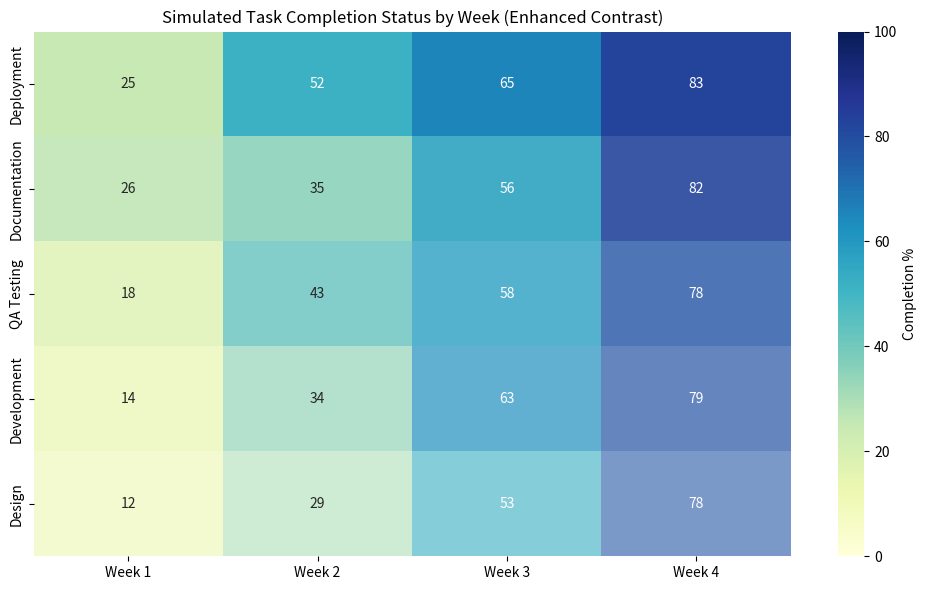

Generate this figure with matplotlib:
import seaborn as sns
import matplotlib.pyplot as plt
import pandas as pd
import numpy as np

# Simulate task completion data
np.random.seed(42)
tasks = ['Design', 'Development', 'QA Testing', 'Documentation', 'Deployment']
weeks = ['Week 1', 'Week 2', 'Week 3', 'Week 4']

def simulate_completion(start_mean, growth_rate, noise=5):
    return [min(max(0, start_mean + growth_rate * week + np.random.normal(0, noise)), 100) for week in range(4)]

completion_data = {
    task: simulate_completion(start_mean=10 + i * 5, growth_rate=20) for i, task in enumerate(tasks)
}
df = pd.DataFrame(completion_data, index=weeks).T

# Generate opacity scaling
opacities = np.linspace(0.6, 1.0, len(df))

# Create enhanced contrast heatmap
fig, ax = plt.subplots(figsize=(10, 6))
heatmap = sns.heatmap(df, annot=True, fmt='.0f', cmap='YlGnBu', vmin=0, vmax=100, cbar_kws={'label': 'Completion %'}, ax=ax)
heatmap.invert_yaxis()
heatmap.set_xlabel("")
heatmap.set_ylabel("")

# Apply opacity overlays
for y, (task, row) in enumerate(df.iterrows()):
    for x, value in enumerate(row):
        heatmap.add_patch(plt.Rectangle((x, y), 1, 1, color='white', alpha=1 - opacities[y], linewidth=0))

plt.title('Simulated Task Completion Status by Week (Enhanced Contrast)')
plt.tight_layout()
plt.savefig("simulated_task_completion_contrast.png")
plt.show()